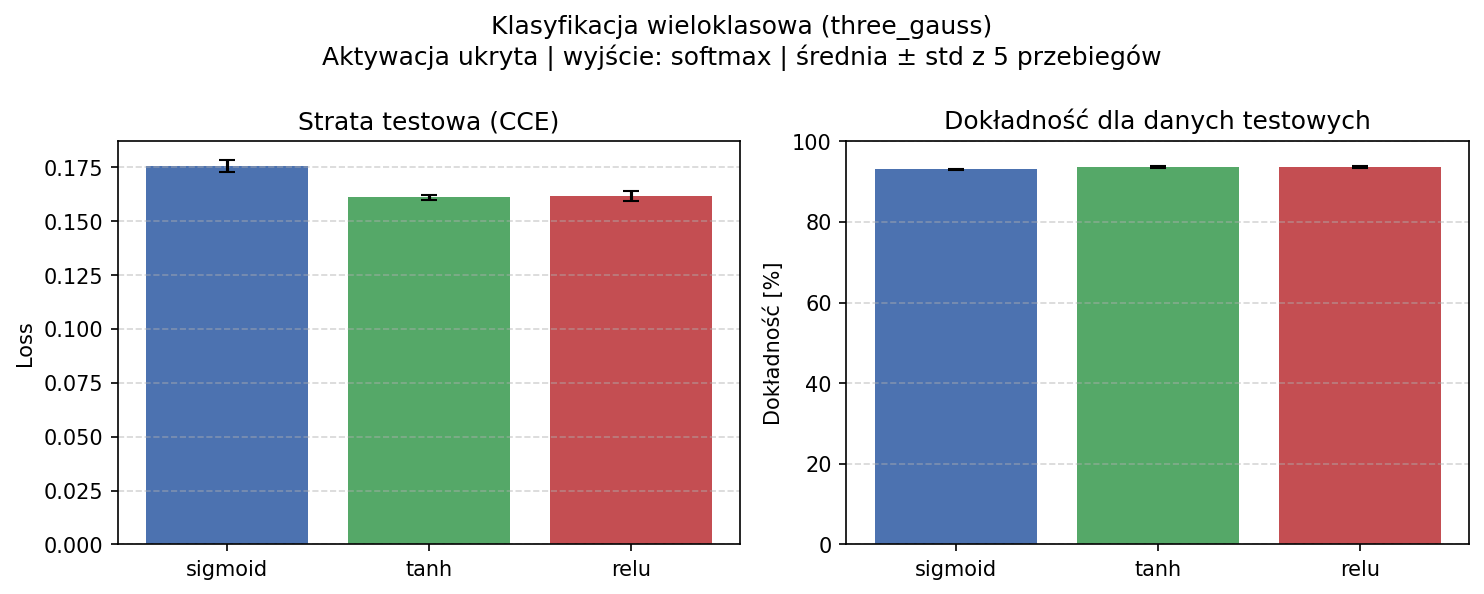

The file beside this chart, header and first rows:
aktywacja, seed, train_loss, test_loss, accuracy
sigmoid, 42, 0.1757, 0.1784, 0.9287
sigmoid, 84, 0.171, 0.1745, 0.93
sigmoid, 126, 0.1735, 0.1749, 0.9307
sigmoid, 168, 0.1695, 0.1712, 0.9327
sigmoid, 210, 0.1742, 0.1784, 0.929
tanh, 42, 0.1607, 0.1605, 0.935
tanh, 84, 0.1608, 0.1622, 0.9347
tanh, 126, 0.1615, 0.1598, 0.9387
tanh, 168, 0.1611, 0.16, 0.934
tanh, 210, 0.1603, 0.1628, 0.9367
relu, 42, 0.158, 0.1611, 0.9353
relu, 84, 0.1607, 0.166, 0.9353
relu, 126, 0.1612, 0.1598, 0.9353
relu, 168, 0.1604, 0.1612, 0.932
relu, 210, 0.1585, 0.1602, 0.9387
